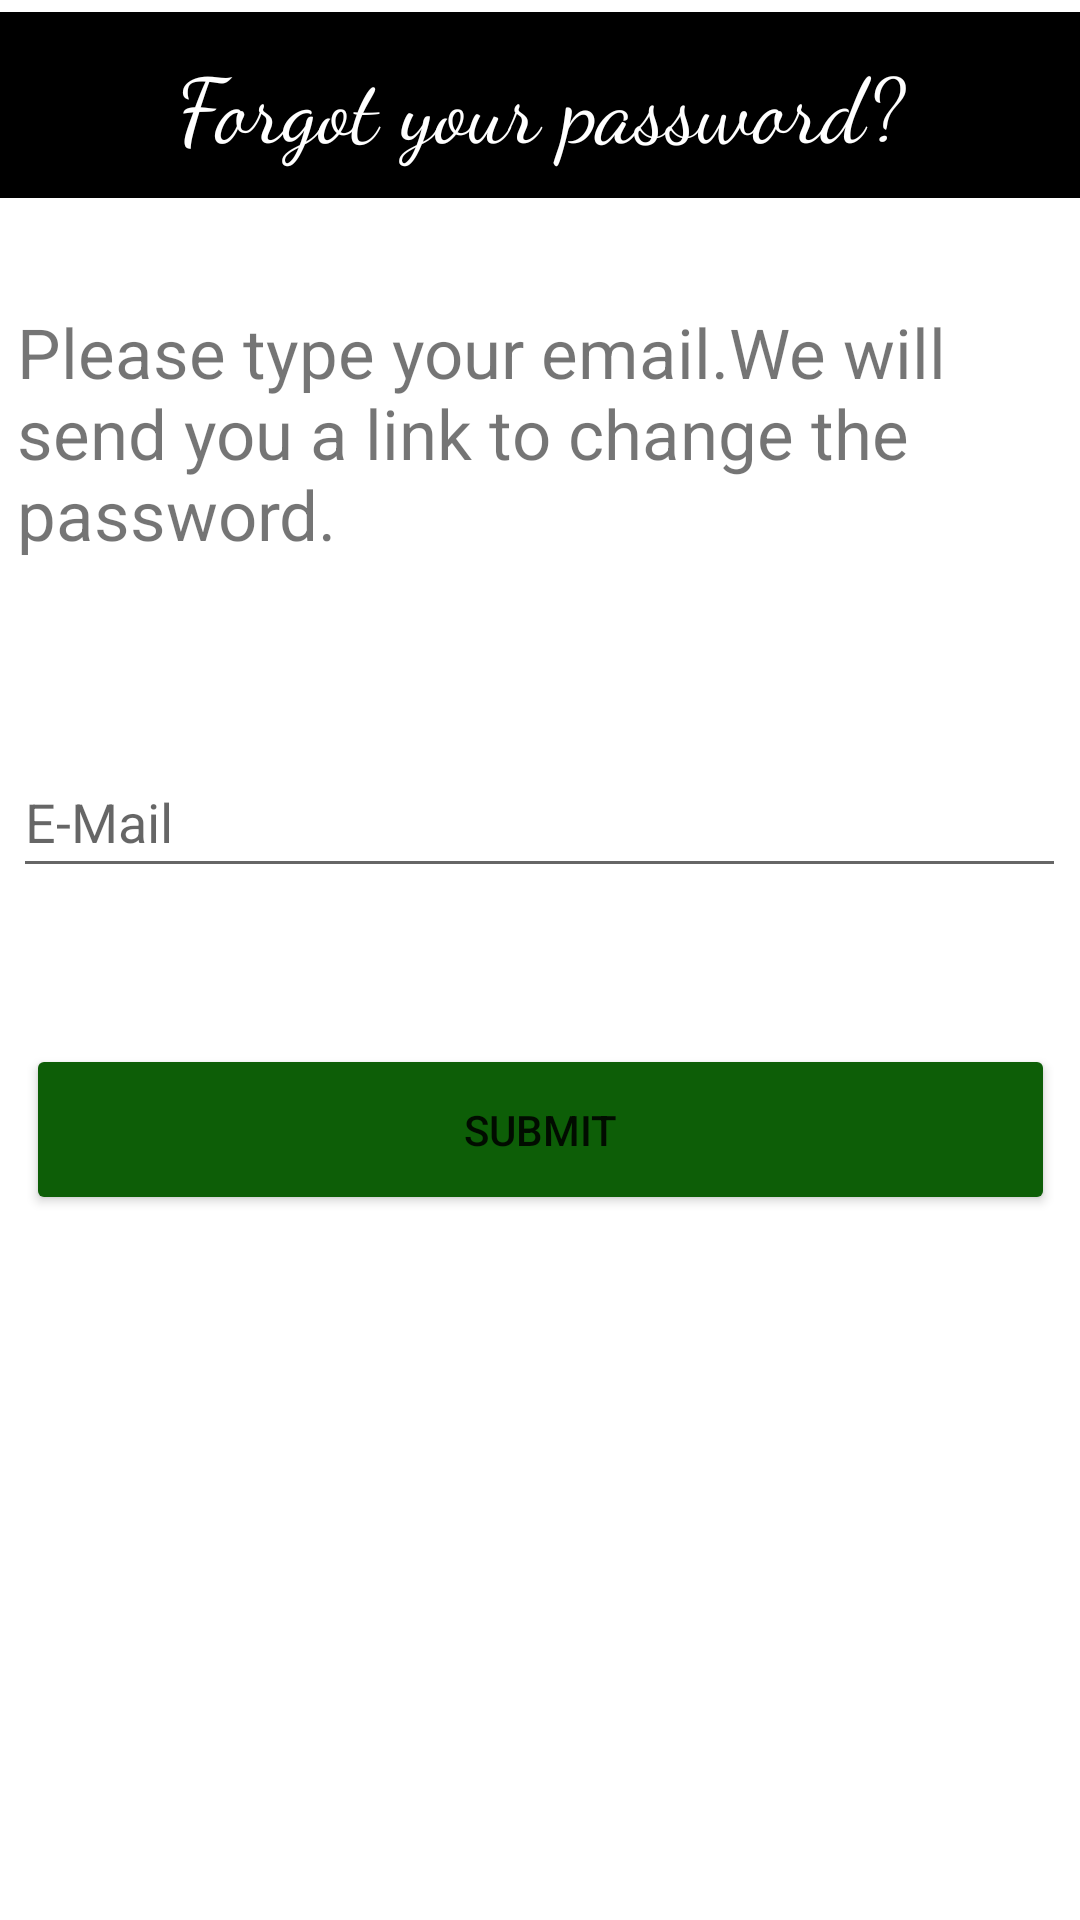

The Android layout XML behind this screen, and the referenced resources:
<!-- AndroidManifest.xml: application theme Theme.Ecogreen.NoActionBar -->
<!-- res/layout/activity_resetpassword.xml -->
<?xml version="1.0" encoding="utf-8"?>
<androidx.constraintlayout.widget.ConstraintLayout xmlns:android="http://schemas.android.com/apk/res/android"
    xmlns:app="http://schemas.android.com/apk/res-auto"
    xmlns:tools="http://schemas.android.com/tools"
    android:layout_width="match_parent"
    android:layout_height="match_parent"
    tools:context=".resetpassword">

    <TextView
        android:id="@+id/textView5"
        android:layout_width="360dp"
        android:layout_height="62dp"
        android:layout_marginTop="4dp"
        android:background="@color/black"
        android:fontFamily="cursive"
        android:text="Forgot your password?"
        android:textColor="@color/white"
        android:textSize="30dp"
        android:gravity="center"
        app:layout_constraintEnd_toEndOf="parent"
        app:layout_constraintHorizontal_bias="0.588"
        app:layout_constraintStart_toStartOf="parent"
        app:layout_constraintTop_toTopOf="parent" />

    <TextView
        android:id="@+id/textView23"
        android:layout_width="352dp"
        android:layout_height="95dp"
        android:layout_marginTop="36dp"
        android:text="Please type your email.We will send you a link to change the password."
        android:textSize="23dp"
        app:layout_constraintEnd_toEndOf="parent"
        app:layout_constraintHorizontal_bias="0.728"
        app:layout_constraintStart_toStartOf="parent"
        app:layout_constraintTop_toBottomOf="@+id/textView5" />

    <EditText
        android:id="@+id/email"
        android:layout_width="351dp"
        android:layout_height="47dp"
        android:layout_marginTop="52dp"
        android:ems="10"
        android:hint="E-Mail"
        android:inputType="textEmailAddress"
        app:layout_constraintEnd_toEndOf="parent"
        app:layout_constraintHorizontal_bias="0.497"
        app:layout_constraintStart_toStartOf="parent"
        app:layout_constraintTop_toBottomOf="@+id/textView23" />

    <Button
        android:id="@+id/submit"
        android:layout_width="343dp"
        android:layout_height="57dp"
        android:layout_marginTop="52dp"
        android:backgroundTint="@color/green"
        android:text="SUBMIT"
        app:layout_constraintEnd_toEndOf="parent"
        app:layout_constraintStart_toStartOf="parent"
        app:layout_constraintTop_toBottomOf="@+id/email" />
</androidx.constraintlayout.widget.ConstraintLayout>
<!-- resources referenced by this layout -->
<resources>
  <color name="black">#FF000000</color>
  <color name="green">#0D5E07</color>
  <color name="white">#FFFFFFFF</color>
  <style name="Theme.Ecogreen.NoActionBar">
          <item name="windowActionBar">false</item>
          <item name="windowNoTitle">true</item>
      </style>
</resources>
